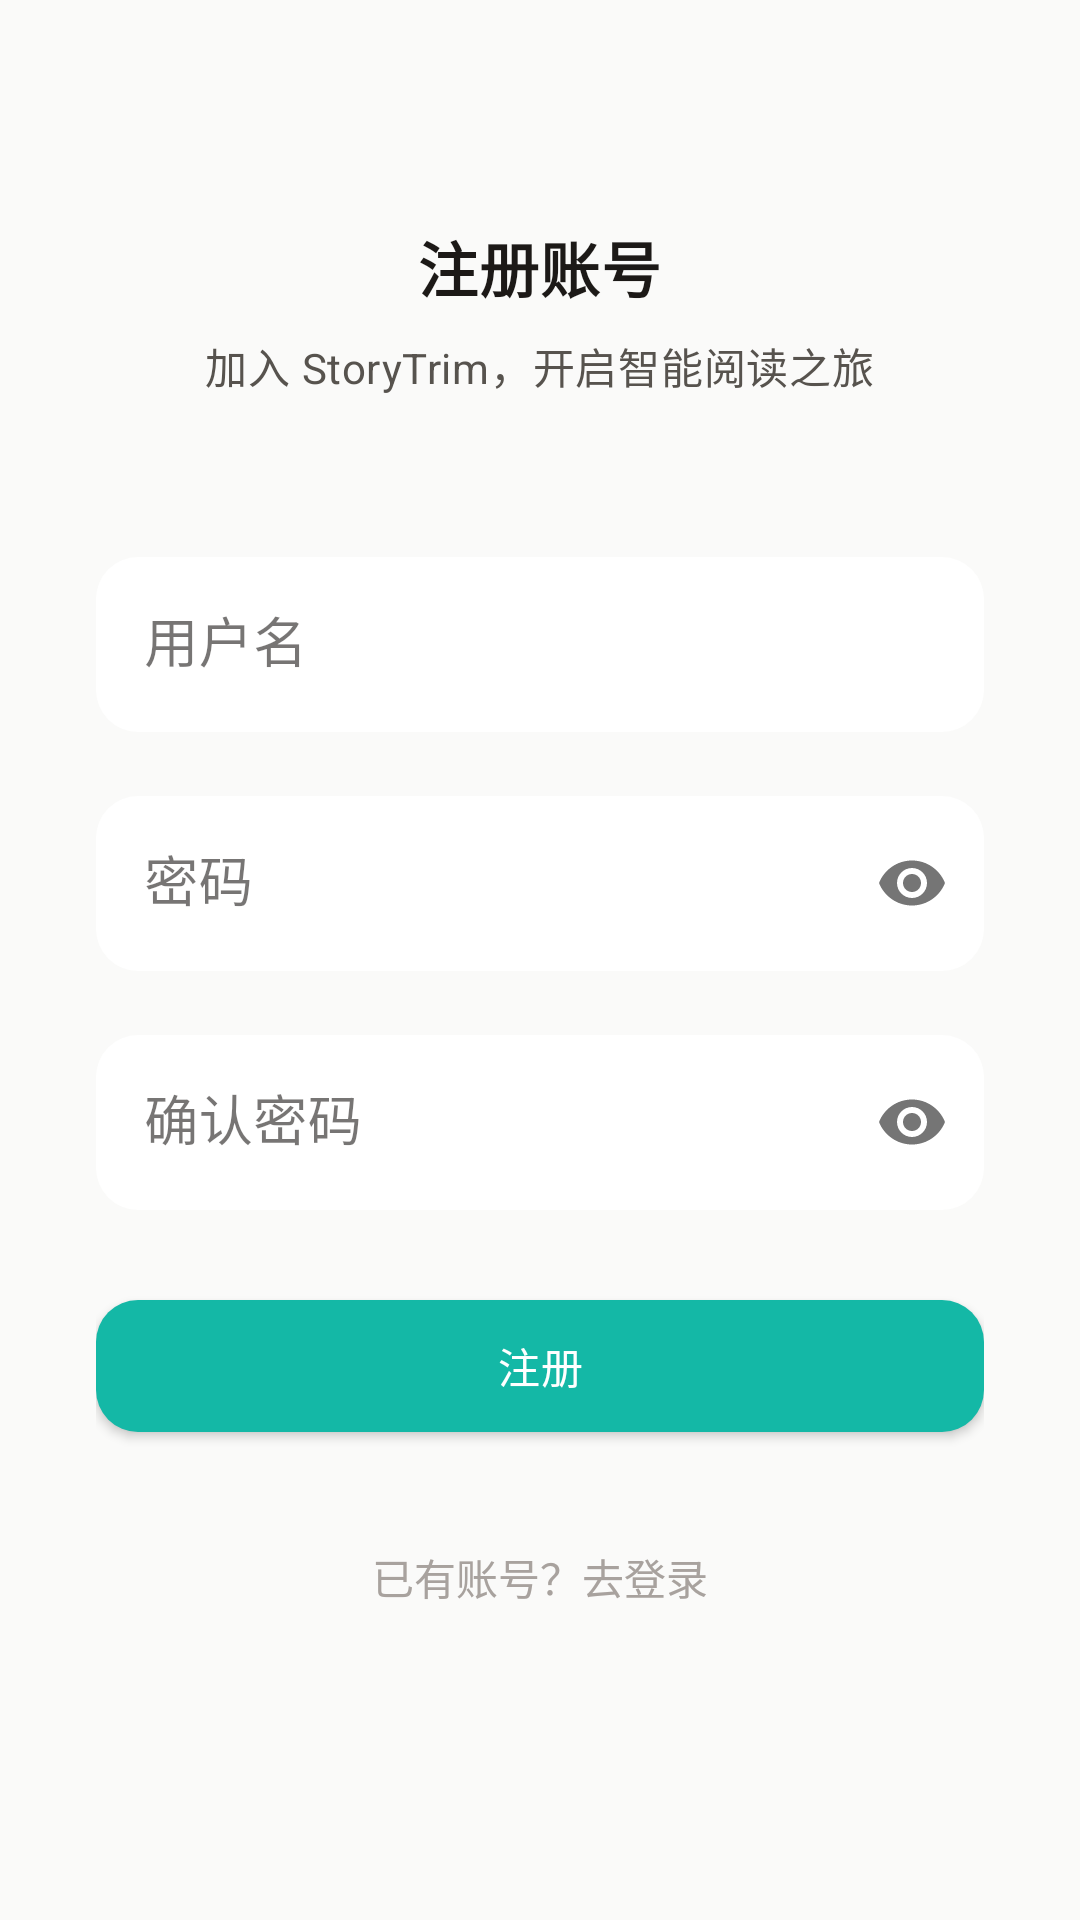

Layout XML and referenced resources for this Android screen:
<!-- AndroidManifest.xml: application theme Theme.StoryTrim.NoActionBar -->
<!-- res/layout/activity_register.xml -->
<?xml version="1.0" encoding="utf-8"?>
<ScrollView xmlns:android="http://schemas.android.com/apk/res/android"
    xmlns:app="http://schemas.android.com/apk/res-auto"
    xmlns:tools="http://schemas.android.com/tools"
    android:layout_width="match_parent"
    android:layout_height="match_parent"
    android:background="@color/storytrim_bg"
    android:fillViewport="true">

    <LinearLayout
        android:layout_width="match_parent"
        android:layout_height="wrap_content"
        android:orientation="vertical"
        android:gravity="center_horizontal"
        android:padding="@dimen/space_2xl">

        <Space
            android:layout_width="match_parent"
            android:layout_height="0dp"
            android:layout_weight="1" />

        <TextView
            android:id="@+id/tvTitle"
            android:layout_width="wrap_content"
            android:layout_height="wrap_content"
            android:text="注册账号"
            android:textAppearance="@style/TextAppearance.StoryTrim.Title"
            android:layout_marginBottom="@dimen/space_sm" />
            
        <TextView
            android:layout_width="wrap_content"
            android:layout_height="wrap_content"
            android:text="加入 StoryTrim，开启智能阅读之旅"
            android:textAppearance="@style/TextAppearance.StoryTrim.BodySecondary"
            android:layout_marginBottom="48dp" />

        <com.google.android.material.textfield.TextInputLayout
            android:id="@+id/tilUsername"
            android:layout_width="match_parent"
            android:layout_height="wrap_content"
            android:layout_marginBottom="@dimen/space_lg"
            android:hint="用户名"
            app:boxBackgroundColor="@color/storytrim_surface"
            app:boxCornerRadiusTopStart="@dimen/radius_md"
            app:boxCornerRadiusTopEnd="@dimen/radius_md"
            app:boxCornerRadiusBottomStart="@dimen/radius_md"
            app:boxCornerRadiusBottomEnd="@dimen/radius_md"
            app:boxStrokeWidth="0dp"
            app:hintTextColor="@color/storytrim_text_muted"
            style="@style/Widget.MaterialComponents.TextInputLayout.OutlinedBox">

            <com.google.android.material.textfield.TextInputEditText
                android:id="@+id/etUsername"
                android:layout_width="match_parent"
                android:layout_height="wrap_content"
                android:inputType="text"
                android:singleLine="true"
                android:textColor="@color/storytrim_text_primary" />
        </com.google.android.material.textfield.TextInputLayout>

        <com.google.android.material.textfield.TextInputLayout
            android:id="@+id/tilPassword"
            android:layout_width="match_parent"
            android:layout_height="wrap_content"
            android:layout_marginBottom="@dimen/space_lg"
            android:hint="密码"
            app:boxBackgroundColor="@color/storytrim_surface"
            app:boxCornerRadiusTopStart="@dimen/radius_md"
            app:boxCornerRadiusTopEnd="@dimen/radius_md"
            app:boxCornerRadiusBottomStart="@dimen/radius_md"
            app:boxCornerRadiusBottomEnd="@dimen/radius_md"
            app:boxStrokeWidth="0dp"
            app:passwordToggleEnabled="true"
            app:hintTextColor="@color/storytrim_text_muted"
            style="@style/Widget.MaterialComponents.TextInputLayout.OutlinedBox">

            <com.google.android.material.textfield.TextInputEditText
                android:id="@+id/etPassword"
                android:layout_width="match_parent"
                android:layout_height="wrap_content"
                android:inputType="textPassword"
                android:singleLine="true"
                android:textColor="@color/storytrim_text_primary" />
        </com.google.android.material.textfield.TextInputLayout>

        <com.google.android.material.textfield.TextInputLayout
            android:id="@+id/tilConfirmPassword"
            android:layout_width="match_parent"
            android:layout_height="wrap_content"
            android:layout_marginBottom="@dimen/space_xl"
            android:hint="确认密码"
            app:boxBackgroundColor="@color/storytrim_surface"
            app:boxCornerRadiusTopStart="@dimen/radius_md"
            app:boxCornerRadiusTopEnd="@dimen/radius_md"
            app:boxCornerRadiusBottomStart="@dimen/radius_md"
            app:boxCornerRadiusBottomEnd="@dimen/radius_md"
            app:boxStrokeWidth="0dp"
            app:passwordToggleEnabled="true"
            app:hintTextColor="@color/storytrim_text_muted"
            style="@style/Widget.MaterialComponents.TextInputLayout.OutlinedBox">

            <com.google.android.material.textfield.TextInputEditText
                android:id="@+id/etConfirmPassword"
                android:layout_width="match_parent"
                android:layout_height="wrap_content"
                android:inputType="textPassword"
                android:singleLine="true"
                android:textColor="@color/storytrim_text_primary" />
        </com.google.android.material.textfield.TextInputLayout>

        <com.google.android.material.button.MaterialButton
            android:id="@+id/btnRegister"
            android:layout_width="match_parent"
            android:layout_height="56dp"
            android:text="注册"
            style="@style/Widget.StoryTrim.Button.Primary"
            android:layout_marginBottom="24dp" />

        <TextView
            android:id="@+id/tvGoToLogin"
            android:layout_width="wrap_content"
            android:layout_height="wrap_content"
            android:text="已有账号？去登录"
            android:textColor="@color/storytrim_text_muted"
            android:textSize="14sp"
            android:padding="@dimen/space_sm" />

        <Space
            android:layout_width="match_parent"
            android:layout_height="0dp"
            android:layout_weight="1.5" />

    </LinearLayout>
</ScrollView>
<!-- resources referenced by this layout -->
<resources>
  <color name="storytrim_bg">#FAFAF9</color>
  <color name="storytrim_surface">#FFFFFF</color>
  <color name="storytrim_text_muted">#A8A29E</color>
  <color name="storytrim_text_primary">#1C1917</color>
  <dimen name="radius_md">14dp</dimen>
  <dimen name="space_2xl">32dp</dimen>
  <dimen name="space_lg">16dp</dimen>
  <dimen name="space_sm">8dp</dimen>
  <dimen name="space_xl">24dp</dimen>
  <style name="TextAppearance.StoryTrim.BodySecondary" parent="TextAppearance.MaterialComponents.Body2">
          <item name="android:textSize">@dimen/text_body_small</item>
          <item name="android:textColor">@color/storytrim_text_secondary</item>
      </style>
  <style name="TextAppearance.StoryTrim.Title" parent="TextAppearance.MaterialComponents.Headline6">
          <item name="android:textSize">@dimen/text_title</item>
          <item name="android:textColor">@color/storytrim_text_primary</item>
          <item name="android:textStyle">bold</item>
      </style>
  <style name="Theme.StoryTrim.NoActionBar" parent="Theme.StoryTrim">
          <item name="windowActionBar">false</item>
          <item name="windowNoTitle">true</item>
      </style>
  <dimen name="text_body_small">14sp</dimen>
  <color name="storytrim_text_secondary">#57534E</color>
  <dimen name="text_title">20sp</dimen>
  <color name="storytrim_accent">#14B8A6</color>
  <color name="white">#FFFFFFFF</color>
  <color name="storytrim_ripple">#1F14B8A6</color>
  <color name="stone_700">#44403C</color>
  <color name="storytrim_accent_dark">#0D9488</color>
  <style name="TextAppearance.StoryTrim.Subtitle" parent="TextAppearance.MaterialComponents.Subtitle1">
          <item name="android:textSize">@dimen/text_subtitle</item>
          <item name="android:textColor">@color/storytrim_text_secondary</item>
      </style>
  <style name="TextAppearance.StoryTrim.Body" parent="TextAppearance.MaterialComponents.Body1">
          <item name="android:textSize">@dimen/text_body</item>
          <item name="android:textColor">@color/storytrim_text_primary</item>
      </style>
  <style name="TextAppearance.StoryTrim.Caption" parent="TextAppearance.MaterialComponents.Caption">
          <item name="android:textSize">@dimen/text_caption</item>
          <item name="android:textColor">@color/storytrim_text_muted</item>
      </style>
  <style name="Widget.StoryTrim.Card" parent="Widget.MaterialComponents.CardView">
          <item name="cardCornerRadius">@dimen/radius_lg</item>
          <item name="cardBackgroundColor">@color/storytrim_surface</item>
          <item name="cardUseCompatPadding">true</item>
          <item name="cardElevation">@dimen/elevation_sm</item>
      </style>
  <style name="ShapeAppearance.StoryTrim.Small" parent="ShapeAppearance.MaterialComponents.SmallComponent">
          <item name="cornerFamily">rounded</item>
          <item name="cornerSize">@dimen/radius_sm</item>
      </style>
  <style name="ShapeAppearance.StoryTrim.Medium" parent="ShapeAppearance.MaterialComponents.MediumComponent">
          <item name="cornerFamily">rounded</item>
          <item name="cornerSize">@dimen/radius_md</item>
      </style>
  <style name="ShapeAppearance.StoryTrim.Large" parent="ShapeAppearance.MaterialComponents.LargeComponent">
          <item name="cornerFamily">rounded</item>
          <item name="cornerSize">@dimen/radius_lg</item>
      </style>
  <dimen name="text_subtitle">18sp</dimen>
  <dimen name="text_body">15sp</dimen>
  <dimen name="text_caption">12sp</dimen>
  <dimen name="radius_lg">18dp</dimen>
  <dimen name="elevation_sm">2dp</dimen>
  <dimen name="radius_sm">10dp</dimen>
</resources>
